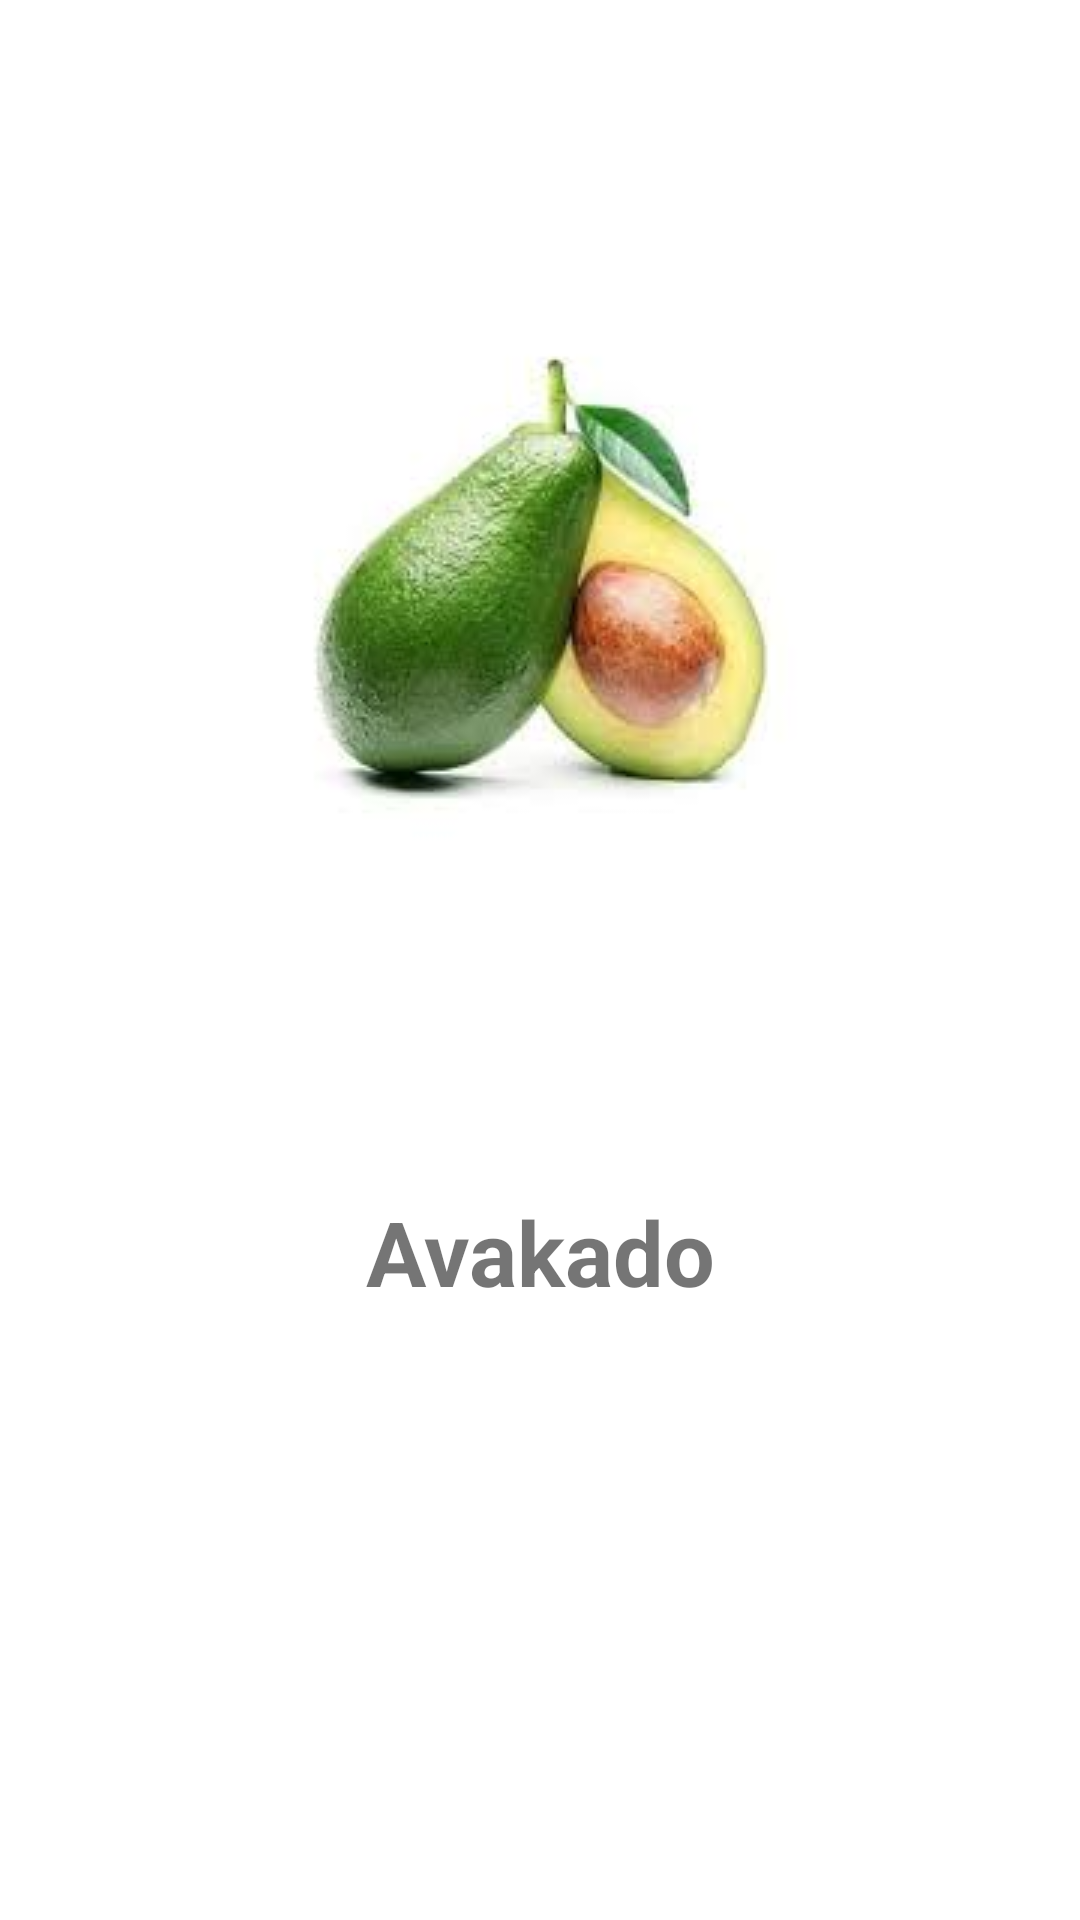

Produce the Android XML layout that renders to this screen, including the resource entries it uses.
<!-- AndroidManifest.xml: application theme Theme.Meyveler -->
<!-- res/layout/activity_tanitim.xml -->
<?xml version="1.0" encoding="utf-8"?>
<androidx.constraintlayout.widget.ConstraintLayout xmlns:android="http://schemas.android.com/apk/res/android"
    xmlns:app="http://schemas.android.com/apk/res-auto"
    xmlns:tools="http://schemas.android.com/tools"
    android:layout_width="match_parent"
    android:layout_height="match_parent"
    tools:context=".TanitimActivity">

    <ImageView
        android:id="@+id/imageView"
        android:layout_width="wrap_content"
        android:layout_height="wrap_content"
        android:layout_marginTop="55dp"
        android:layout_marginBottom="67dp"
        app:layout_constraintBottom_toTopOf="@+id/textView"
        app:layout_constraintEnd_toEndOf="parent"
        app:layout_constraintStart_toStartOf="parent"
        app:layout_constraintTop_toTopOf="parent"
        app:srcCompat="@drawable/avakado" />

    <TextView
        android:id="@+id/textView"
        android:layout_width="181dp"
        android:layout_height="0dp"
        android:layout_marginBottom="154dp"
        android:text="Avakado"
        android:textAlignment="center"
        android:textSize="30sp"
        android:textStyle="bold"
        app:layout_constraintBottom_toBottomOf="parent"
        app:layout_constraintEnd_toEndOf="parent"
        app:layout_constraintStart_toStartOf="parent"
        app:layout_constraintTop_toBottomOf="@+id/imageView" />
</androidx.constraintlayout.widget.ConstraintLayout>
<!-- resources referenced by this layout -->
<resources>
  <!-- drawable avakado: jpg bitmap (drawable, 4282 bytes) -->
  <style name="Theme.Meyveler" parent="Theme.MaterialComponents.DayNight.DarkActionBar">
          
          <item name="colorPrimary">@color/purple_500</item>
          <item name="colorPrimaryVariant">@color/purple_700</item>
          <item name="colorOnPrimary">@color/white</item>
          
          <item name="colorSecondary">@color/teal_200</item>
          <item name="colorSecondaryVariant">@color/teal_700</item>
          <item name="colorOnSecondary">@color/black</item>
          
          <item name="android:statusBarColor" tools:targetApi="l">?attr/colorPrimaryVariant</item>
          
      </style>
  <!-- not gathered from this repository: default colours our renderer supplied (Android Studio template values) -->
  <color name="purple_500">#FF6200EE</color>
  <color name="purple_700">#FF3700B3</color>
  <color name="teal_200">#FF03DAC5</color>
  <color name="teal_700">#FF018786</color>
  <color name="black">#FF000000</color>
  <color name="white">#FFFFFFFF</color>
</resources>
